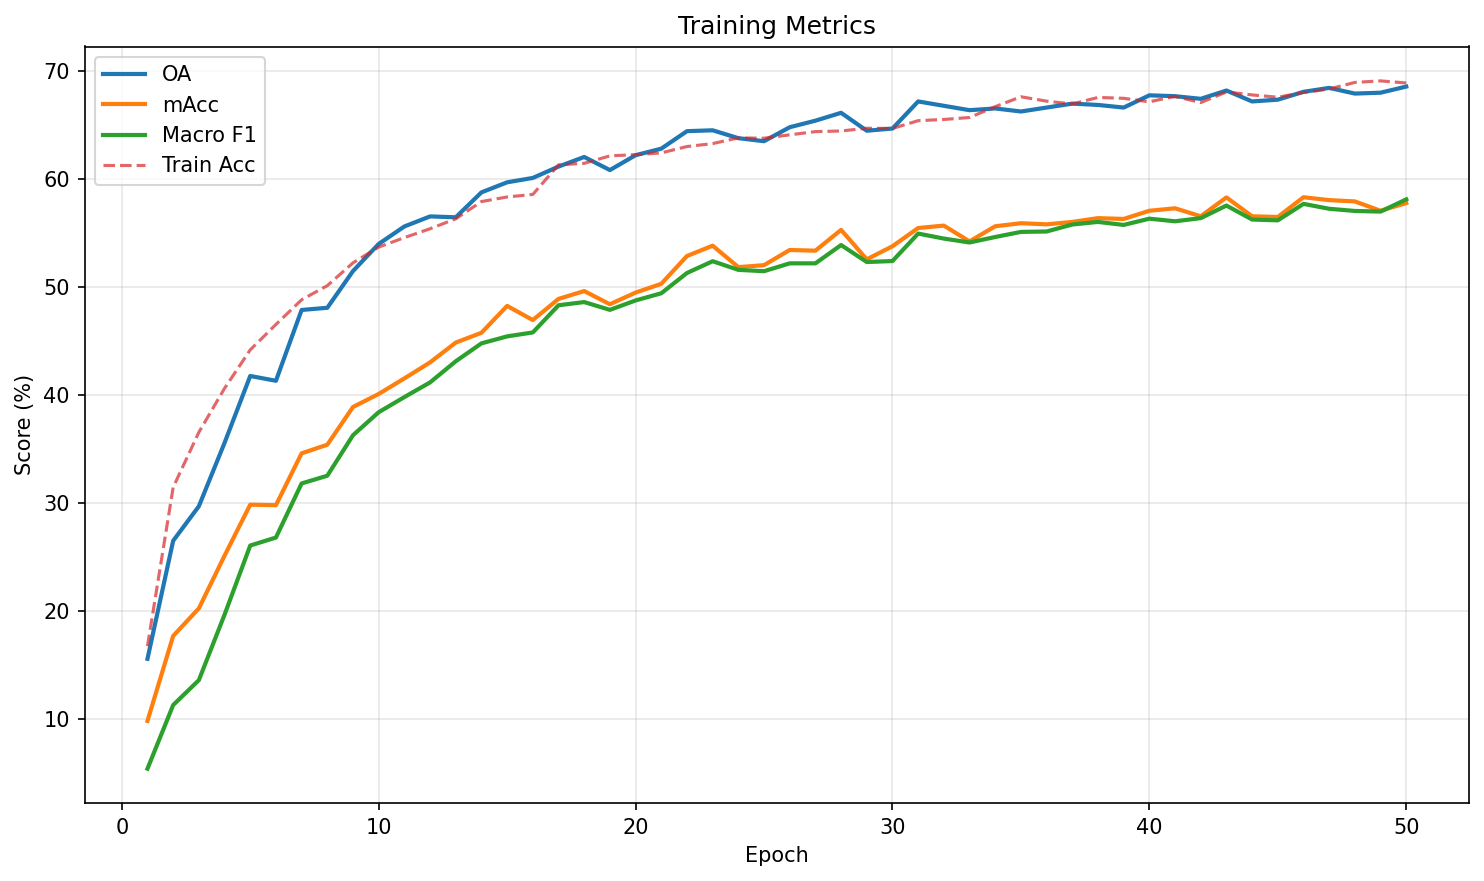

The file beside this chart, header and first rows:
epoch, train_loss, train_acc, oa, macc, macro_f1
1, 3.182, 0.1673, 15.56, 9.804, 5.374
2, 2.55, 0.3145, 26.5, 17.68, 11.27
3, 2.294, 0.3655, 29.7, 20.23, 13.58
4, 2.127, 0.4063, 35.58, 25.12, 19.65
5, 2.012, 0.4419, 41.77, 29.85, 26.06
6, 1.912, 0.4655, 41.33, 29.8, 26.8
7, 1.82, 0.4884, 47.89, 34.61, 31.81
8, 1.744, 0.5015, 48.1, 35.4, 32.53
9, 1.675, 0.5226, 51.5, 38.9, 36.28
10, 1.636, 0.5372, 54.01, 40.11, 38.42
11, 1.599, 0.546, 55.63, 41.55, 39.82
12, 1.551, 0.5542, 56.56, 43.03, 41.18
13, 1.526, 0.5634, 56.48, 44.87, 43.14
14, 1.48, 0.5794, 58.79, 45.78, 44.8
15, 1.454, 0.5837, 59.72, 48.27, 45.44
16, 1.433, 0.586, 60.13, 46.96, 45.81
17, 1.371, 0.6134, 61.18, 48.92, 48.33
18, 1.335, 0.6149, 62.07, 49.65, 48.63
19, 1.323, 0.6218, 60.86, 48.42, 47.9
20, 1.297, 0.6229, 62.24, 49.5, 48.77
21, 1.295, 0.6245, 62.84, 50.31, 49.44
22, 1.279, 0.6304, 64.47, 52.89, 51.32
23, 1.268, 0.6331, 64.55, 53.85, 52.41
24, 1.253, 0.6384, 63.82, 51.86, 51.61
25, 1.251, 0.6381, 63.53, 52.05, 51.49
26, 1.243, 0.6413, 64.83, 53.45, 52.21
27, 1.229, 0.6442, 65.44, 53.39, 52.21
28, 1.226, 0.6448, 66.17, 55.31, 53.91
29, 1.213, 0.6474, 64.51, 52.58, 52.34
30, 1.204, 0.6472, 64.71, 53.8, 52.43
31, 1.195, 0.6544, 67.22, 55.49, 54.97
32, 1.198, 0.6555, 66.82, 55.71, 54.51
33, 1.159, 0.6573, 66.41, 54.25, 54.15
34, 1.151, 0.6674, 66.57, 55.65, 54.66
35, 1.128, 0.6765, 66.29, 55.93, 55.13
36, 1.134, 0.6725, 66.65, 55.83, 55.17
37, 1.133, 0.6698, 67.02, 56.05, 55.81
38, 1.131, 0.6759, 66.9, 56.4, 56.05
39, 1.112, 0.6751, 66.65, 56.33, 55.77
40, 1.119, 0.6718, 67.79, 57.09, 56.35
41, 1.11, 0.6769, 67.71, 57.32, 56.11
42, 1.108, 0.6711, 67.46, 56.58, 56.4
43, 1.099, 0.681, 68.23, 58.32, 57.57
44, 1.095, 0.6782, 67.22, 56.58, 56.27
45, 1.091, 0.6761, 67.38, 56.51, 56.2
46, 1.089, 0.6805, 68.11, 58.34, 57.73
47, 1.083, 0.6837, 68.48, 58.07, 57.27
48, 1.079, 0.6898, 67.95, 57.95, 57.07
49, 1.066, 0.6913, 68.03, 57.09, 57.01
50, 1.062, 0.6893, 68.6, 57.8, 58.14
